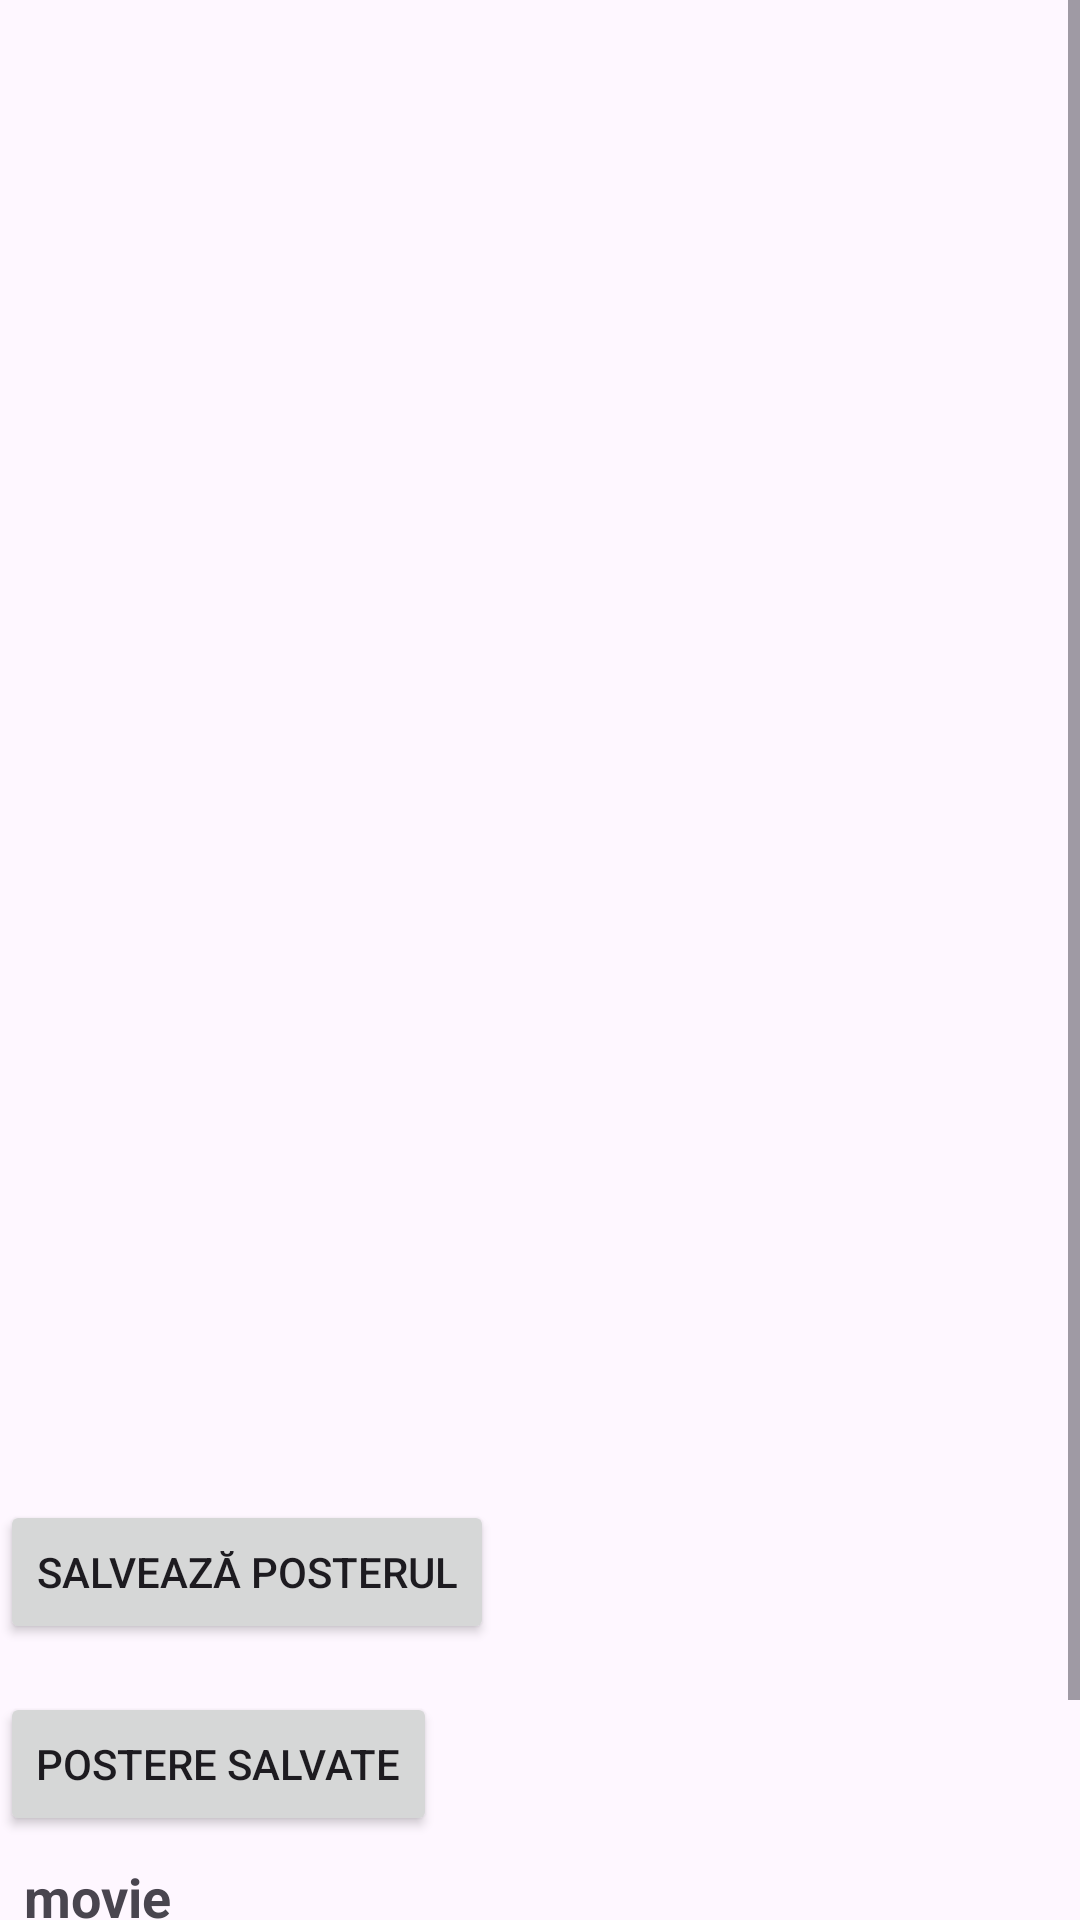

Android layout source for this screen:
<!-- AndroidManifest.xml: application theme Theme.Project_movie_app -->
<!-- res/layout/movie_details.xml -->
<?xml version="1.0" encoding="utf-8"?>
<androidx.constraintlayout.widget.ConstraintLayout
    xmlns:android="http://schemas.android.com/apk/res/android"
    xmlns:app="http://schemas.android.com/apk/res-auto"
    xmlns:tools="http://schemas.android.com/tools"
    android:layout_width="match_parent"
    android:layout_height="match_parent"
    tools:context=".MovieDetailActivity">

    <LinearLayout
        android:layout_width="match_parent"
        android:layout_height="match_parent"
        android:orientation="vertical">

        <ProgressBar
            android:id="@+id/progress_bar"
            android:layout_width="wrap_content"
            android:layout_height="match_parent"
            android:layout_gravity="center"
            android:visibility="gone"/>

        <TextView
            android:id="@+id/txt_error"
            android:layout_width="match_parent"
            android:layout_height="match_parent"
            android:gravity="center"
            android:text="Connection problem!!!!!!!!!"
            android:visibility="gone"/>

        <ScrollView
            android:layout_width="match_parent"
            android:layout_height="match_parent"
            app:layout_constraintTop_toTopOf="parent">

            <LinearLayout
                android:id="@+id/linearLayout"
                android:orientation="vertical"
                android:layout_width="match_parent"
                android:layout_height="match_parent">

                <ImageView
                    android:id="@+id/movie_poster_details"
                    android:layout_width="match_parent"
                    android:layout_height="500dp"
                    android:layout_gravity="center"
                    tools:srcCompat="@tools:sample/avatars"/>

                <Button
                    android:id="@+id/btnSavePoster"
                    android:layout_width="wrap_content"
                    android:layout_height="wrap_content"
                    android:text="Salvează Posterul"
                    android:onClick="salveazaPoster"
                    />
                <Button
                    android:id="@+id/btnViewSavedPosters"
                    android:layout_width="wrap_content"
                    android:layout_height="wrap_content"
                    android:text="Postere salvate"
                    android:layout_below="@id/btnSavePoster"
                    android:layout_centerHorizontal="true"
                    android:layout_marginTop="16dp" />

                <LinearLayout
                    android:layout_width="match_parent"
                    android:layout_height="match_parent"
                    android:orientation="vertical"
                    android:layout_margin="8dp">

                    <TextView
                        android:id="@+id/movie_title_details"
                        android:layout_width="wrap_content"
                        android:layout_height="wrap_content"
                        android:text="movie"
                        android:textStyle="bold"
                        android:textSize="18sp"/>

                    <TextView
                        android:layout_width="wrap_content"
                        android:layout_height="wrap_content"
                        android:text="Movie Info"
                        android:textStyle="bold"
                        android:layout_marginTop="15dp"
                        android:textSize="14sp"/>

                    <LinearLayout
                        android:layout_width="match_parent"
                        android:layout_height="match_parent"
                        android:orientation="horizontal">

                        <TextView
                            android:layout_width="wrap_content"
                            android:layout_height="wrap_content"
                            android:layout_marginTop="2dp"
                            android:text="Releasedate: "
                            android:textSize="12sp"
                            android:textStyle="bold"/>

                        <TextView
                            android:id="@+id/movie_release_date_details"
                            android:layout_width="wrap_content"
                            android:layout_height="wrap_content"
                            android:layout_marginTop="2dp"
                            android:text="2024"
                            android:textSize="12sp"/>

                    </LinearLayout>

                    <LinearLayout
                        android:layout_width="match_parent"
                        android:layout_height="match_parent"
                        android:orientation="horizontal">

                        <TextView
                            android:layout_width="wrap_content"
                            android:layout_height="wrap_content"
                            android:layout_marginTop="2dp"
                            android:text="Rating: "
                            android:textSize="12sp"
                            android:textStyle="bold"/>

                        <TextView
                            android:id="@+id/rating_movie_details"
                            android:layout_width="wrap_content"
                            android:layout_height="wrap_content"
                            android:layout_marginTop="2dp"
                            android:text="2024"
                            android:textSize="12sp"/>

                    </LinearLayout>

                </LinearLayout>


            </LinearLayout>

        </ScrollView>

    </LinearLayout>


</androidx.constraintlayout.widget.ConstraintLayout>
<!-- resources referenced by this layout -->
<resources>
  <style name="Theme.Project_movie_app" parent="Base.Theme.Project_movie_app" />
  <style name="Base.Theme.Project_movie_app" parent="Theme.Material3.DayNight.NoActionBar">
          
          
      </style>
</resources>
